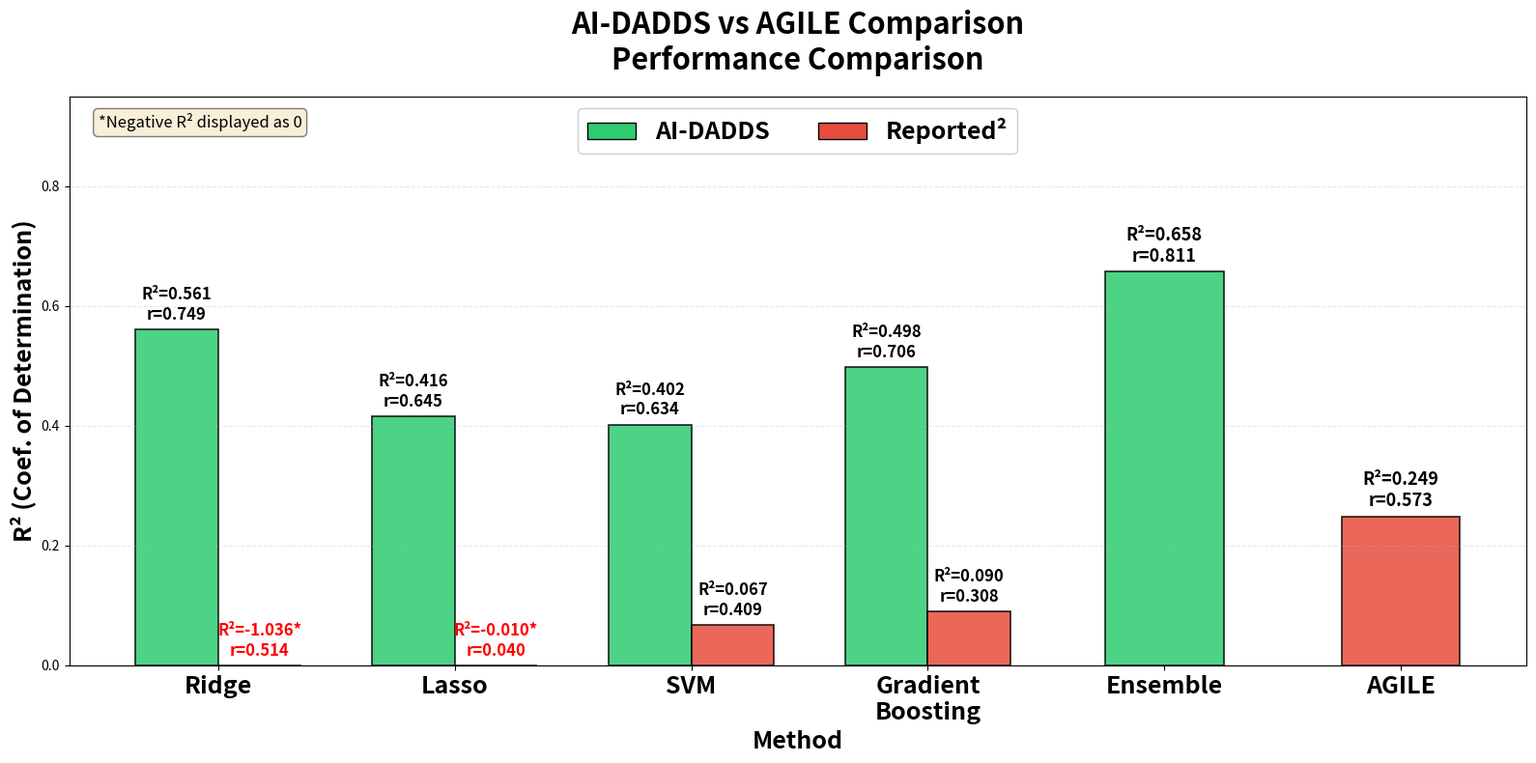

Here is the Python script that generated this plot:
#!/usr/bin/env python
import matplotlib.pyplot as plt
import numpy as np
from matplotlib.patches import Patch

# Setup figure
fig, ax = plt.subplots(figsize=(16, 8)) # Increased height slightly for better spacing

# Data setup
grouped_methods = ['Ridge', 'Lasso', 'SVM', 'Gradient\nBoosting']
grouped_ai_dadds_corr = [0.749, 0.645, 0.634, 0.706]
grouped_ai_dadds_r2 = [c**2 for c in grouped_ai_dadds_corr]

grouped_reported_corr = [0.514, 0.040, 0.409, 0.308]
grouped_reported_r2 = [-1.036, -0.010, 0.067, 0.090]
grouped_reported_r2_display = [max(0, r2) for r2 in grouped_reported_r2]

ensemble_ai_dadds_corr = 0.811
ensemble_ai_dadds_r2 = ensemble_ai_dadds_corr**2

agile_reported_corr = 0.573
agile_reported_r2 = 0.249

# Bar positions
x_grouped = np.arange(len(grouped_methods))
width = 0.35
x_ensemble = len(grouped_methods) 
x_agile = len(grouped_methods) + 1 
single_width = 0.50

# --- PLOTTING ---

# Grouped bars
bars1 = ax.bar(x_grouped - width/2, grouped_ai_dadds_r2, width, 
               label='AI-DADDS', color='#2ecc71', edgecolor='black', linewidth=1.2, alpha=0.85)

bars2 = ax.bar(x_grouped + width/2, grouped_reported_r2_display, width, 
               label='Reported²', color='#e74c3c', edgecolor='black', linewidth=1.2, alpha=0.85)

# Separate bars
bar_ensemble = ax.bar(x_ensemble, ensemble_ai_dadds_r2, single_width,
                       color='#2ecc71', edgecolor='black', linewidth=1.2, alpha=0.85)

bar_agile = ax.bar(x_agile, agile_reported_r2, single_width,
                   color='#e74c3c', edgecolor='black', linewidth=1.2, alpha=0.85)

# --- TEXT LABELS (Updated offset to 'put down a bit') ---
# Using 0.01 offset instead of 0.03
label_offset = 0.01 

for bar, r2, corr in zip(bars1, grouped_ai_dadds_r2, grouped_ai_dadds_corr):
    ax.text(bar.get_x() + bar.get_width()/2., bar.get_height() + label_offset,
            f'R²={r2:.3f}\nr={corr:.3f}', ha='center', va='bottom', 
            fontsize=12, fontweight='bold', color='black')

for bar, actual_r2, corr in zip(bars2, grouped_reported_r2, grouped_reported_corr):
    display_r2 = max(0, actual_r2)
    text_color = 'red' if actual_r2 < 0 else 'black'
    label = f'R²={actual_r2:.3f}*\nr={corr:.3f}' if actual_r2 < 0 else f'R²={display_r2:.3f}\nr={corr:.3f}'
    ax.text(bar.get_x() + bar.get_width()/2., display_r2 + label_offset,
            label, ha='center', va='bottom', fontsize=12, fontweight='bold', color=text_color)

# Ensemble/Agile labels
ax.text(bar_ensemble[0].get_x() + bar_ensemble[0].get_width()/2., 
        bar_ensemble[0].get_height() + label_offset,
        f'R²={ensemble_ai_dadds_r2:.3f}\nr={ensemble_ai_dadds_corr:.3f}',
        ha='center', va='bottom', fontsize=13, fontweight='bold')

ax.text(bar_agile[0].get_x() + bar_agile[0].get_width()/2., 
        bar_agile[0].get_height() + label_offset,
        f'R²={agile_reported_r2:.3f}\nr={agile_reported_corr:.3f}',
        ha='center', va='bottom', fontsize=13, fontweight='bold')

# --- FORMATTING (BIG & BOLD) ---

# X-Axis Labels (Methods)
all_labels = grouped_methods + ['Ensemble', 'AGILE']
ax.set_xticks(list(x_grouped) + [x_ensemble, x_agile])
ax.set_xticklabels(all_labels, fontsize=18, fontweight='bold') # Enlarged and Bold

ax.set_ylabel('R² (Coef. of Determination)', fontsize=18, fontweight='bold')
ax.set_xlabel('Method', fontsize=18, fontweight='bold')
ax.set_title('AI-DADDS vs AGILE Comparison\nPerformance Comparison', fontsize=22, fontweight='bold', pad=20)

# Axis limits and grid
ax.set_ylim([0, 0.95]) # Increased to ensure top labels aren't cut
ax.grid(axis='y', alpha=0.3, linestyle='--')

# Legend (Bigger and bolder labels)
legend_elements = [
    Patch(facecolor='#2ecc71', edgecolor='black', label='AI-DADDS'),
    Patch(facecolor='#e74c3c', edgecolor='black', label='Reported²')
]
ax.legend(handles=legend_elements, loc='upper center', 
          fontsize=18, framealpha=0.95, ncol=2, prop={'size': 18, 'weight': 'bold'})

# Note
ax.text(0.02, 0.97, '*Negative R² displayed as 0', transform=ax.transAxes, 
        fontsize=12, va='top', style='italic', bbox=dict(boxstyle='round', facecolor='wheat', alpha=0.5))

plt.tight_layout()
plt.savefig('AI_DADDS_vs_Nature_Updated.png', dpi=300, bbox_inches='tight')
plt.show()
